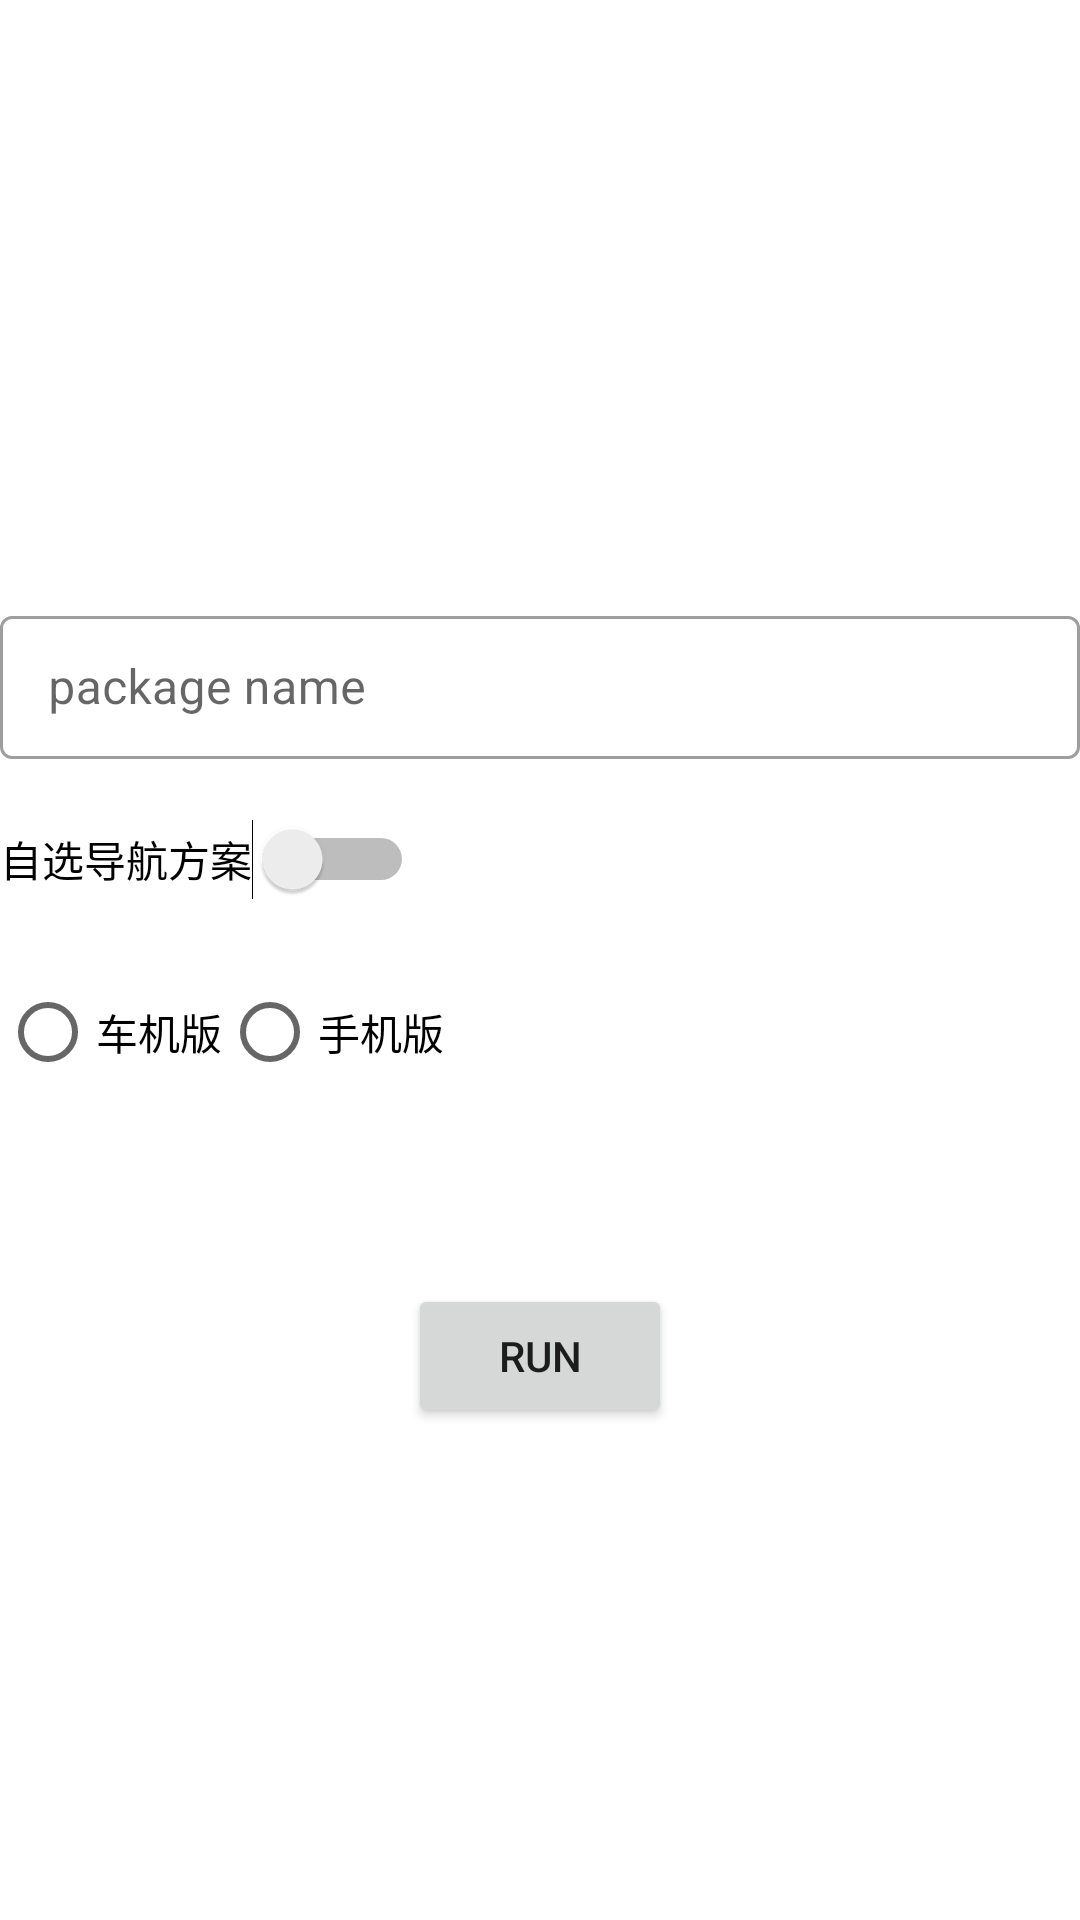

Produce the Android XML layout that renders to this screen, including the resource entries it uses.
<!-- AndroidManifest.xml: activity theme Theme.高德语音助手.NoActionBar -->
<!-- res/layout/activity_main.xml -->
<?xml version="1.0" encoding="utf-8"?>
<RelativeLayout xmlns:android="http://schemas.android.com/apk/res/android"
    xmlns:app="http://schemas.android.com/apk/res-auto"
    xmlns:tools="http://schemas.android.com/tools"
    android:id="@+id/coordinatorLayout"
    android:layout_width="match_parent"
    android:layout_height="match_parent"
    android:layout_gravity="center"
    android:orientation="vertical"
    android:layout_marginLeft="20dp"
    android:layout_marginRight="20dp"
    tools:context=".MainActivity">

    <com.google.android.material.textfield.TextInputLayout
        android:id="@+id/formView"
        style="@style/Widget.MaterialComponents.TextInputLayout.OutlinedBox.Dense"
        android:layout_width="match_parent"
        android:layout_height="wrap_content"
        android:layout_marginTop="200dp"
        tools:ignore="MissingConstraints">

        <EditText
            android:id="@+id/packageName"
            android:layout_width="match_parent"
            android:layout_height="wrap_content"
            android:hint="@string/package_name"
            />

        <Switch
            android:id="@+id/customPlan"
            android:layout_width="wrap_content"
            android:layout_height="wrap_content"
            android:layout_below="@+id/formView"
            android:layout_marginTop="20dp"
            android:text="自选导航方案" />

        <RadioGroup
            android:id="@+id/mapTypeGroup"
            android:layout_width="match_parent"
            android:layout_height="match_parent"
            android:layout_below="@+id/customPlan"
            android:layout_marginTop="20dp"
            android:orientation="horizontal">

            <RadioButton
                android:id="@+id/amap_auto"
                android:layout_width="wrap_content"
                android:layout_height="wrap_content"
                android:tag="@string/amap_auto"
                android:text="车机版" />

            <RadioButton
                android:id="@+id/amap_mobile"
                android:layout_width="wrap_content"
                android:layout_height="wrap_content"
                android:tag="@string/amap_mobile"
                android:text="手机版" />
        </RadioGroup>
    </com.google.android.material.textfield.TextInputLayout>

    <Button
        android:id="@+id/run"
        android:layout_width="wrap_content"
        android:layout_height="wrap_content"
        android:layout_below="@+id/formView"
        android:layout_centerHorizontal="true"
        android:layout_marginTop="60dp"
        android:text="@string/run"
        tools:ignore="MissingConstraints,NotSibling"
        tools:layout_editor_absoluteX="468dp"
        tools:layout_editor_absoluteY="407dp" />

    <TextView
        android:id="@+id/textShow"
        android:layout_width="wrap_content"
        android:layout_height="wrap_content"/>

</RelativeLayout>
<!-- resources referenced by this layout -->
<resources>
  <string name="amap_auto">amap_auto</string>
  <string name="amap_mobile">amap_mobile</string>
  <string name="package_name">package name</string>
  <string name="run">Run</string>
  <style name="Theme.高德语音助手.NoActionBar">
          <item name="windowActionBar">false</item>
          <item name="windowNoTitle">true</item>
      </style>
</resources>
